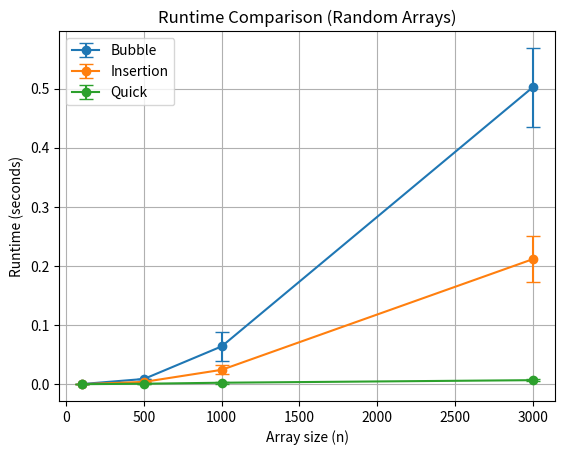
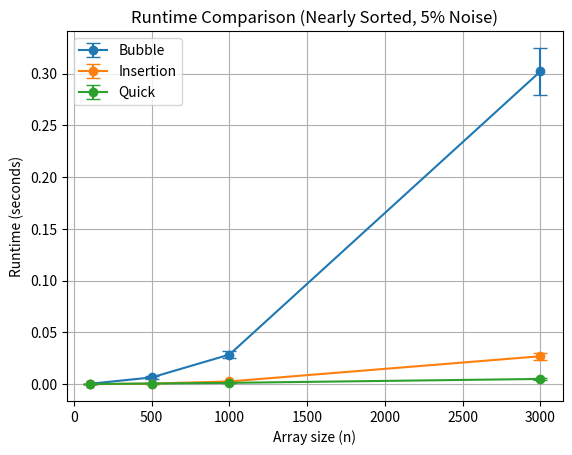

Recreate these plots in Python, in order.
import random
import time
import statistics
import matplotlib.pyplot as plt


def bubble_sort(arr):
    n = len(arr)
    for i in range(n):
        for j in range(0, n - i - 1):
            if arr[j] > arr[j + 1]:
                arr[j], arr[j + 1] = arr[j + 1], arr[j]
    return arr


def insertion_sort(arr):
    for i in range(1, len(arr)):
        key = arr[i]
        j = i - 1
        while j >= 0 and arr[j] > key:
            arr[j + 1] = arr[j]
            j -= 1
        arr[j + 1] = key
    return arr


def quick_sort(arr):
    if len(arr) <= 1:
        return arr
    pivot = arr[len(arr) // 2]
    left = [x for x in arr if x < pivot]
    middle = [x for x in arr if x == pivot]
    right = [x for x in arr if x > pivot]
    return quick_sort(left) + middle + quick_sort(right)


def generate_array(size):
    return [random.randint(0, 100000) for _ in range(size)]


def generate_nearly_sorted_array(size, noise_percent):
    arr = list(range(size))
    num_swaps = int(size * noise_percent / 100)

    for _ in range(num_swaps):
        i = random.randint(0, size - 1)
        j = random.randint(0, size - 1)
        arr[i], arr[j] = arr[j], arr[i]

    return arr


def measure_time(sort_func, arr):
    start = time.time()
    sort_func(arr.copy())
    end = time.time()
    return end - start


def run_experiment(sizes, repetitions, algorithms, array_generator):
    avg_results = {name: [] for name, _ in algorithms}
    std_results = {name: [] for name, _ in algorithms}

    for size in sizes:
        print(f"\nArray size: {size}")
        results = {name: [] for name, _ in algorithms}

        for _ in range(repetitions):
            base_array = array_generator(size)

            for name, func in algorithms:
                t = measure_time(func, base_array)
                results[name].append(t)

        for name in results:
            avg_time = statistics.mean(results[name])
            std_dev = statistics.stdev(results[name])

            avg_results[name].append(avg_time)
            std_results[name].append(std_dev)

            print(f"{name}: avg={avg_time:.6f}, std={std_dev:.6f}")

    return avg_results, std_results


def plot_results(sizes, avg_results, std_results, title, filename):
    plt.figure()

    for name in avg_results:
        plt.errorbar(
            sizes,
            avg_results[name],
            yerr=std_results[name],
            marker='o',
            capsize=5,
            label=name
        )

    plt.title(title)
    plt.xlabel("Array size (n)")
    plt.ylabel("Runtime (seconds)")
    plt.legend()
    plt.grid(True)
    plt.savefig(filename)
    plt.show()


if __name__ == "__main__":
    sizes = [100, 500, 1000, 3000]
    repetitions = 5

    algorithms = [
        ("Bubble", bubble_sort),
        ("Insertion", insertion_sort),
        ("Quick", quick_sort)
    ]

    print("=== Part B: Random Arrays ===")
    avg_results_random, std_results_random = run_experiment(
        sizes,
        repetitions,
        algorithms,
        generate_array
    )

    plot_results(
        sizes,
        avg_results_random,
        std_results_random,
        "Runtime Comparison (Random Arrays)",
        "result1.png"
    )

    print("\n=== Part C: Nearly Sorted Arrays (5% Noise) ===")
    avg_results_nearly, std_results_nearly = run_experiment(
        sizes,
        repetitions,
        algorithms,
        lambda size: generate_nearly_sorted_array(size, 5)
    )

    plot_results(
        sizes,
        avg_results_nearly,
        std_results_nearly,
        "Runtime Comparison (Nearly Sorted, 5% Noise)",
        "result2.png"
    )
